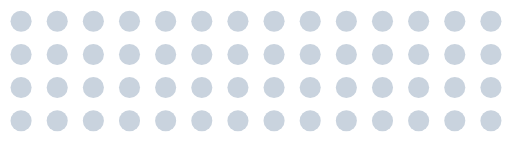
t = 0.00 s
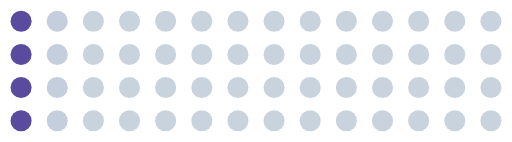
t = 1.67 s
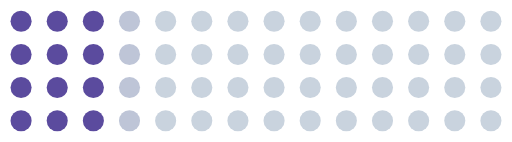
t = 3.33 s
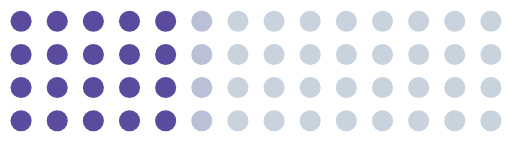
t = 5.00 s
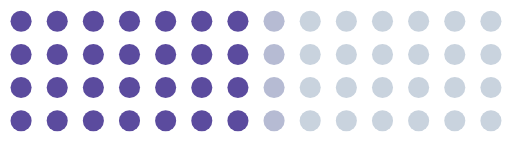
t = 6.67 s
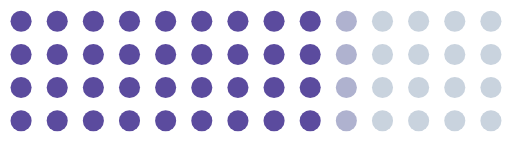
t = 8.33 s

The animated SVG that drew these frames (rendered in a browser with its animation timeline set to each time). Animation: 56 SMIL elements (animate=56); frames cover the first 8.33 s, repeats indefinitely.

<svg xmlns="http://www.w3.org/2000/svg" viewBox="0 0 340 94" role="img" aria-label=""><circle cx="14" cy="14" r="7" fill="#C9D3DE"><animate attributeName="fill" values="#C9D3DE;#C9D3DE;#5B4B9E;#5B4B9E;#C9D3DE" keyTimes="0;0.059;0.089;.94;1" dur="14s" repeatCount="indefinite"/></circle><circle cx="14" cy="36" r="7" fill="#C9D3DE"><animate attributeName="fill" values="#C9D3DE;#C9D3DE;#5B4B9E;#5B4B9E;#C9D3DE" keyTimes="0;0.059;0.089;.94;1" dur="14s" repeatCount="indefinite"/></circle><circle cx="14" cy="58" r="7" fill="#C9D3DE"><animate attributeName="fill" values="#C9D3DE;#C9D3DE;#5B4B9E;#5B4B9E;#C9D3DE" keyTimes="0;0.059;0.089;.94;1" dur="14s" repeatCount="indefinite"/></circle><circle cx="14" cy="80" r="7" fill="#C9D3DE"><animate attributeName="fill" values="#C9D3DE;#C9D3DE;#5B4B9E;#5B4B9E;#C9D3DE" keyTimes="0;0.059;0.089;.94;1" dur="14s" repeatCount="indefinite"/></circle><circle cx="38" cy="14" r="7" fill="#C9D3DE"><animate attributeName="fill" values="#C9D3DE;#C9D3DE;#5B4B9E;#5B4B9E;#C9D3DE" keyTimes="0;0.118;0.148;.94;1" dur="14s" repeatCount="indefinite"/></circle><circle cx="38" cy="36" r="7" fill="#C9D3DE"><animate attributeName="fill" values="#C9D3DE;#C9D3DE;#5B4B9E;#5B4B9E;#C9D3DE" keyTimes="0;0.118;0.148;.94;1" dur="14s" repeatCount="indefinite"/></circle><circle cx="38" cy="58" r="7" fill="#C9D3DE"><animate attributeName="fill" values="#C9D3DE;#C9D3DE;#5B4B9E;#5B4B9E;#C9D3DE" keyTimes="0;0.118;0.148;.94;1" dur="14s" repeatCount="indefinite"/></circle><circle cx="38" cy="80" r="7" fill="#C9D3DE"><animate attributeName="fill" values="#C9D3DE;#C9D3DE;#5B4B9E;#5B4B9E;#C9D3DE" keyTimes="0;0.118;0.148;.94;1" dur="14s" repeatCount="indefinite"/></circle><circle cx="62" cy="14" r="7" fill="#C9D3DE"><animate attributeName="fill" values="#C9D3DE;#C9D3DE;#5B4B9E;#5B4B9E;#C9D3DE" keyTimes="0;0.176;0.206;.94;1" dur="14s" repeatCount="indefinite"/></circle><circle cx="62" cy="36" r="7" fill="#C9D3DE"><animate attributeName="fill" values="#C9D3DE;#C9D3DE;#5B4B9E;#5B4B9E;#C9D3DE" keyTimes="0;0.176;0.206;.94;1" dur="14s" repeatCount="indefinite"/></circle><circle cx="62" cy="58" r="7" fill="#C9D3DE"><animate attributeName="fill" values="#C9D3DE;#C9D3DE;#5B4B9E;#5B4B9E;#C9D3DE" keyTimes="0;0.176;0.206;.94;1" dur="14s" repeatCount="indefinite"/></circle><circle cx="62" cy="80" r="7" fill="#C9D3DE"><animate attributeName="fill" values="#C9D3DE;#C9D3DE;#5B4B9E;#5B4B9E;#C9D3DE" keyTimes="0;0.176;0.206;.94;1" dur="14s" repeatCount="indefinite"/></circle><circle cx="86" cy="14" r="7" fill="#C9D3DE"><animate attributeName="fill" values="#C9D3DE;#C9D3DE;#5B4B9E;#5B4B9E;#C9D3DE" keyTimes="0;0.235;0.265;.94;1" dur="14s" repeatCount="indefinite"/></circle><circle cx="86" cy="36" r="7" fill="#C9D3DE"><animate attributeName="fill" values="#C9D3DE;#C9D3DE;#5B4B9E;#5B4B9E;#C9D3DE" keyTimes="0;0.235;0.265;.94;1" dur="14s" repeatCount="indefinite"/></circle><circle cx="86" cy="58" r="7" fill="#C9D3DE"><animate attributeName="fill" values="#C9D3DE;#C9D3DE;#5B4B9E;#5B4B9E;#C9D3DE" keyTimes="0;0.235;0.265;.94;1" dur="14s" repeatCount="indefinite"/></circle><circle cx="86" cy="80" r="7" fill="#C9D3DE"><animate attributeName="fill" values="#C9D3DE;#C9D3DE;#5B4B9E;#5B4B9E;#C9D3DE" keyTimes="0;0.235;0.265;.94;1" dur="14s" repeatCount="indefinite"/></circle><circle cx="110" cy="14" r="7" fill="#C9D3DE"><animate attributeName="fill" values="#C9D3DE;#C9D3DE;#5B4B9E;#5B4B9E;#C9D3DE" keyTimes="0;0.294;0.324;.94;1" dur="14s" repeatCount="indefinite"/></circle><circle cx="110" cy="36" r="7" fill="#C9D3DE"><animate attributeName="fill" values="#C9D3DE;#C9D3DE;#5B4B9E;#5B4B9E;#C9D3DE" keyTimes="0;0.294;0.324;.94;1" dur="14s" repeatCount="indefinite"/></circle><circle cx="110" cy="58" r="7" fill="#C9D3DE"><animate attributeName="fill" values="#C9D3DE;#C9D3DE;#5B4B9E;#5B4B9E;#C9D3DE" keyTimes="0;0.294;0.324;.94;1" dur="14s" repeatCount="indefinite"/></circle><circle cx="110" cy="80" r="7" fill="#C9D3DE"><animate attributeName="fill" values="#C9D3DE;#C9D3DE;#5B4B9E;#5B4B9E;#C9D3DE" keyTimes="0;0.294;0.324;.94;1" dur="14s" repeatCount="indefinite"/></circle><circle cx="134" cy="14" r="7" fill="#C9D3DE"><animate attributeName="fill" values="#C9D3DE;#C9D3DE;#5B4B9E;#5B4B9E;#C9D3DE" keyTimes="0;0.353;0.383;.94;1" dur="14s" repeatCount="indefinite"/></circle><circle cx="134" cy="36" r="7" fill="#C9D3DE"><animate attributeName="fill" values="#C9D3DE;#C9D3DE;#5B4B9E;#5B4B9E;#C9D3DE" keyTimes="0;0.353;0.383;.94;1" dur="14s" repeatCount="indefinite"/></circle><circle cx="134" cy="58" r="7" fill="#C9D3DE"><animate attributeName="fill" values="#C9D3DE;#C9D3DE;#5B4B9E;#5B4B9E;#C9D3DE" keyTimes="0;0.353;0.383;.94;1" dur="14s" repeatCount="indefinite"/></circle><circle cx="134" cy="80" r="7" fill="#C9D3DE"><animate attributeName="fill" values="#C9D3DE;#C9D3DE;#5B4B9E;#5B4B9E;#C9D3DE" keyTimes="0;0.353;0.383;.94;1" dur="14s" repeatCount="indefinite"/></circle><circle cx="158" cy="14" r="7" fill="#C9D3DE"><animate attributeName="fill" values="#C9D3DE;#C9D3DE;#5B4B9E;#5B4B9E;#C9D3DE" keyTimes="0;0.412;0.442;.94;1" dur="14s" repeatCount="indefinite"/></circle><circle cx="158" cy="36" r="7" fill="#C9D3DE"><animate attributeName="fill" values="#C9D3DE;#C9D3DE;#5B4B9E;#5B4B9E;#C9D3DE" keyTimes="0;0.412;0.442;.94;1" dur="14s" repeatCount="indefinite"/></circle><circle cx="158" cy="58" r="7" fill="#C9D3DE"><animate attributeName="fill" values="#C9D3DE;#C9D3DE;#5B4B9E;#5B4B9E;#C9D3DE" keyTimes="0;0.412;0.442;.94;1" dur="14s" repeatCount="indefinite"/></circle><circle cx="158" cy="80" r="7" fill="#C9D3DE"><animate attributeName="fill" values="#C9D3DE;#C9D3DE;#5B4B9E;#5B4B9E;#C9D3DE" keyTimes="0;0.412;0.442;.94;1" dur="14s" repeatCount="indefinite"/></circle><circle cx="182" cy="14" r="7" fill="#C9D3DE"><animate attributeName="fill" values="#C9D3DE;#C9D3DE;#5B4B9E;#5B4B9E;#C9D3DE" keyTimes="0;0.471;0.501;.94;1" dur="14s" repeatCount="indefinite"/></circle><circle cx="182" cy="36" r="7" fill="#C9D3DE"><animate attributeName="fill" values="#C9D3DE;#C9D3DE;#5B4B9E;#5B4B9E;#C9D3DE" keyTimes="0;0.471;0.501;.94;1" dur="14s" repeatCount="indefinite"/></circle><circle cx="182" cy="58" r="7" fill="#C9D3DE"><animate attributeName="fill" values="#C9D3DE;#C9D3DE;#5B4B9E;#5B4B9E;#C9D3DE" keyTimes="0;0.471;0.501;.94;1" dur="14s" repeatCount="indefinite"/></circle><circle cx="182" cy="80" r="7" fill="#C9D3DE"><animate attributeName="fill" values="#C9D3DE;#C9D3DE;#5B4B9E;#5B4B9E;#C9D3DE" keyTimes="0;0.471;0.501;.94;1" dur="14s" repeatCount="indefinite"/></circle><circle cx="206" cy="14" r="7" fill="#C9D3DE"><animate attributeName="fill" values="#C9D3DE;#C9D3DE;#5B4B9E;#5B4B9E;#C9D3DE" keyTimes="0;0.529;0.559;.94;1" dur="14s" repeatCount="indefinite"/></circle><circle cx="206" cy="36" r="7" fill="#C9D3DE"><animate attributeName="fill" values="#C9D3DE;#C9D3DE;#5B4B9E;#5B4B9E;#C9D3DE" keyTimes="0;0.529;0.559;.94;1" dur="14s" repeatCount="indefinite"/></circle><circle cx="206" cy="58" r="7" fill="#C9D3DE"><animate attributeName="fill" values="#C9D3DE;#C9D3DE;#5B4B9E;#5B4B9E;#C9D3DE" keyTimes="0;0.529;0.559;.94;1" dur="14s" repeatCount="indefinite"/></circle><circle cx="206" cy="80" r="7" fill="#C9D3DE"><animate attributeName="fill" values="#C9D3DE;#C9D3DE;#5B4B9E;#5B4B9E;#C9D3DE" keyTimes="0;0.529;0.559;.94;1" dur="14s" repeatCount="indefinite"/></circle><circle cx="230" cy="14" r="7" fill="#C9D3DE"><animate attributeName="fill" values="#C9D3DE;#C9D3DE;#5B4B9E;#5B4B9E;#C9D3DE" keyTimes="0;0.588;0.618;.94;1" dur="14s" repeatCount="indefinite"/></circle><circle cx="230" cy="36" r="7" fill="#C9D3DE"><animate attributeName="fill" values="#C9D3DE;#C9D3DE;#5B4B9E;#5B4B9E;#C9D3DE" keyTimes="0;0.588;0.618;.94;1" dur="14s" repeatCount="indefinite"/></circle><circle cx="230" cy="58" r="7" fill="#C9D3DE"><animate attributeName="fill" values="#C9D3DE;#C9D3DE;#5B4B9E;#5B4B9E;#C9D3DE" keyTimes="0;0.588;0.618;.94;1" dur="14s" repeatCount="indefinite"/></circle><circle cx="230" cy="80" r="7" fill="#C9D3DE"><animate attributeName="fill" values="#C9D3DE;#C9D3DE;#5B4B9E;#5B4B9E;#C9D3DE" keyTimes="0;0.588;0.618;.94;1" dur="14s" repeatCount="indefinite"/></circle><circle cx="254" cy="14" r="7" fill="#C9D3DE"><animate attributeName="fill" values="#C9D3DE;#C9D3DE;#5B4B9E;#5B4B9E;#C9D3DE" keyTimes="0;0.647;0.677;.94;1" dur="14s" repeatCount="indefinite"/></circle><circle cx="254" cy="36" r="7" fill="#C9D3DE"><animate attributeName="fill" values="#C9D3DE;#C9D3DE;#5B4B9E;#5B4B9E;#C9D3DE" keyTimes="0;0.647;0.677;.94;1" dur="14s" repeatCount="indefinite"/></circle><circle cx="254" cy="58" r="7" fill="#C9D3DE"><animate attributeName="fill" values="#C9D3DE;#C9D3DE;#5B4B9E;#5B4B9E;#C9D3DE" keyTimes="0;0.647;0.677;.94;1" dur="14s" repeatCount="indefinite"/></circle><circle cx="254" cy="80" r="7" fill="#C9D3DE"><animate attributeName="fill" values="#C9D3DE;#C9D3DE;#5B4B9E;#5B4B9E;#C9D3DE" keyTimes="0;0.647;0.677;.94;1" dur="14s" repeatCount="indefinite"/></circle><circle cx="278" cy="14" r="7" fill="#C9D3DE"><animate attributeName="fill" values="#C9D3DE;#C9D3DE;#5B4B9E;#5B4B9E;#C9D3DE" keyTimes="0;0.706;0.736;.94;1" dur="14s" repeatCount="indefinite"/></circle><circle cx="278" cy="36" r="7" fill="#C9D3DE"><animate attributeName="fill" values="#C9D3DE;#C9D3DE;#5B4B9E;#5B4B9E;#C9D3DE" keyTimes="0;0.706;0.736;.94;1" dur="14s" repeatCount="indefinite"/></circle><circle cx="278" cy="58" r="7" fill="#C9D3DE"><animate attributeName="fill" values="#C9D3DE;#C9D3DE;#5B4B9E;#5B4B9E;#C9D3DE" keyTimes="0;0.706;0.736;.94;1" dur="14s" repeatCount="indefinite"/></circle><circle cx="278" cy="80" r="7" fill="#C9D3DE"><animate attributeName="fill" values="#C9D3DE;#C9D3DE;#5B4B9E;#5B4B9E;#C9D3DE" keyTimes="0;0.706;0.736;.94;1" dur="14s" repeatCount="indefinite"/></circle><circle cx="302" cy="14" r="7" fill="#C9D3DE"><animate attributeName="fill" values="#C9D3DE;#C9D3DE;#5B4B9E;#5B4B9E;#C9D3DE" keyTimes="0;0.765;0.795;.94;1" dur="14s" repeatCount="indefinite"/></circle><circle cx="302" cy="36" r="7" fill="#C9D3DE"><animate attributeName="fill" values="#C9D3DE;#C9D3DE;#5B4B9E;#5B4B9E;#C9D3DE" keyTimes="0;0.765;0.795;.94;1" dur="14s" repeatCount="indefinite"/></circle><circle cx="302" cy="58" r="7" fill="#C9D3DE"><animate attributeName="fill" values="#C9D3DE;#C9D3DE;#5B4B9E;#5B4B9E;#C9D3DE" keyTimes="0;0.765;0.795;.94;1" dur="14s" repeatCount="indefinite"/></circle><circle cx="302" cy="80" r="7" fill="#C9D3DE"><animate attributeName="fill" values="#C9D3DE;#C9D3DE;#5B4B9E;#5B4B9E;#C9D3DE" keyTimes="0;0.765;0.795;.94;1" dur="14s" repeatCount="indefinite"/></circle><circle cx="326" cy="14" r="7" fill="#C9D3DE"><animate attributeName="fill" values="#C9D3DE;#C9D3DE;#5B4B9E;#5B4B9E;#C9D3DE" keyTimes="0;0.824;0.854;.94;1" dur="14s" repeatCount="indefinite"/></circle><circle cx="326" cy="36" r="7" fill="#C9D3DE"><animate attributeName="fill" values="#C9D3DE;#C9D3DE;#5B4B9E;#5B4B9E;#C9D3DE" keyTimes="0;0.824;0.854;.94;1" dur="14s" repeatCount="indefinite"/></circle><circle cx="326" cy="58" r="7" fill="#C9D3DE"><animate attributeName="fill" values="#C9D3DE;#C9D3DE;#5B4B9E;#5B4B9E;#C9D3DE" keyTimes="0;0.824;0.854;.94;1" dur="14s" repeatCount="indefinite"/></circle><circle cx="326" cy="80" r="7" fill="#C9D3DE"><animate attributeName="fill" values="#C9D3DE;#C9D3DE;#5B4B9E;#5B4B9E;#C9D3DE" keyTimes="0;0.824;0.854;.94;1" dur="14s" repeatCount="indefinite"/></circle></svg>
